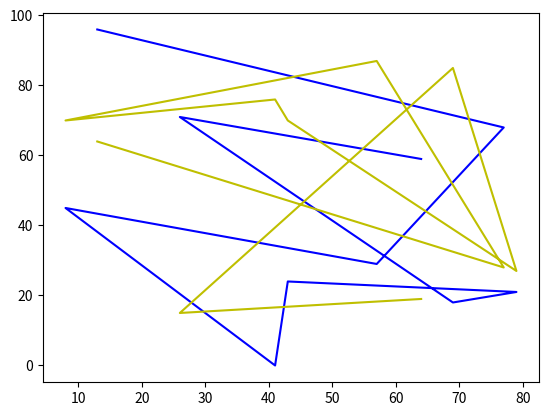

Write the Python code that produced this figure.
# -*- coding: utf-8 -*-
"""
Created on Fri Apr 18 12:30:32 2025

[redacted]
"""

import matplotlib.pyplot as plt
import numpy as np

x= np.random.randint(100, size=(10))
y1 = np.random.randint(100, size=(10))
y2 = np.random.randint(100, size=(10))

plt.plot(x,y1, color='b')
plt.plot(x,y2, color='y')
plt.show()

